Dataset: data (GitHub, Pazlik19/YoloVision). Classes: latter А, latter Б, latter В, latter Г, latter Д, latter Е, latter Ж, latter З, latter И, latter Й, latter К, latter Л, latter М, latter Н, latter О, latter П, latter Р, latter С, latter Т, latter У, latter Ф, latter Х, latter Ц, latter Ч, latter Щ, latter Ъ, latter Ы, latter Ь, latter Э, latter Ю, latter Я.

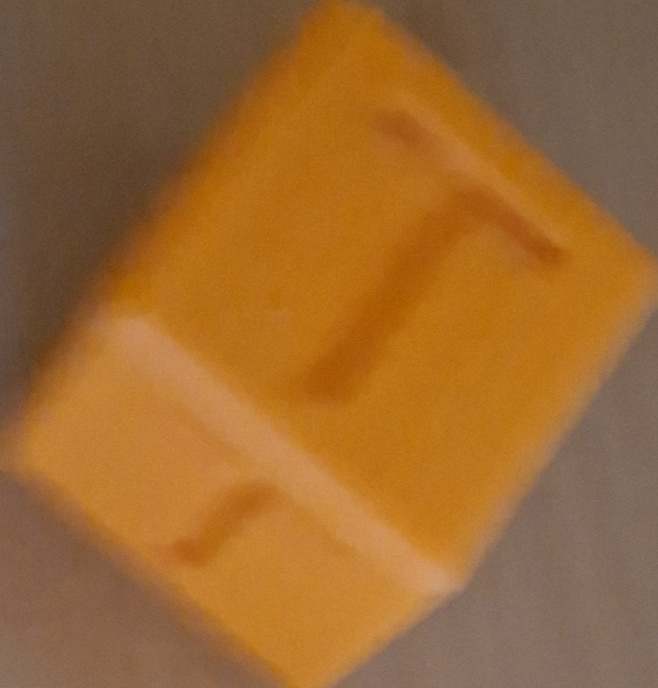
Label: latter Т

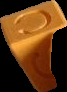
Label: latter С

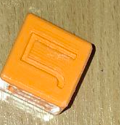
Label: latter Л

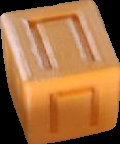
Label: latter П

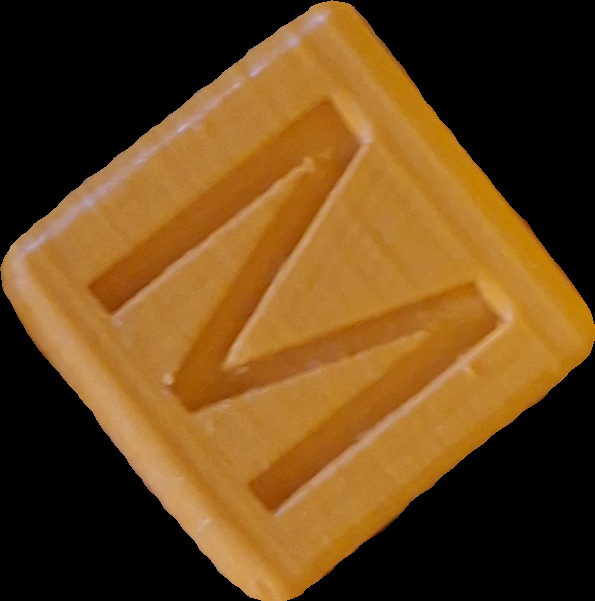
Label: latter М

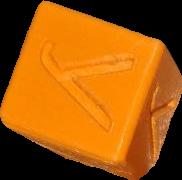
Label: latter У
